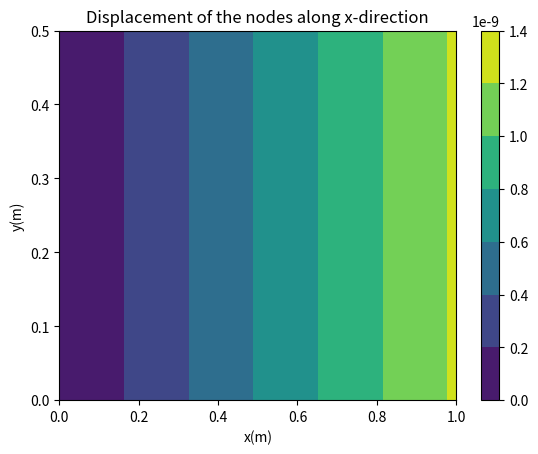
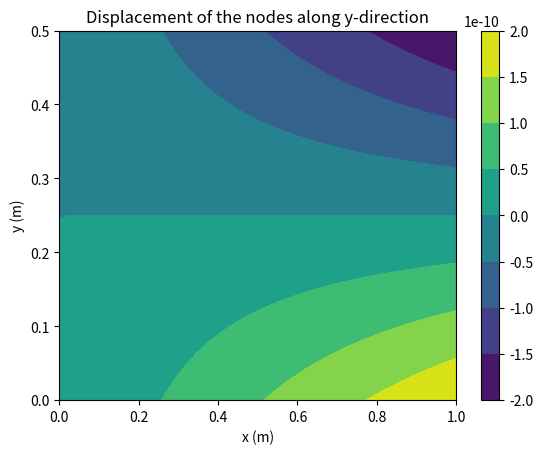
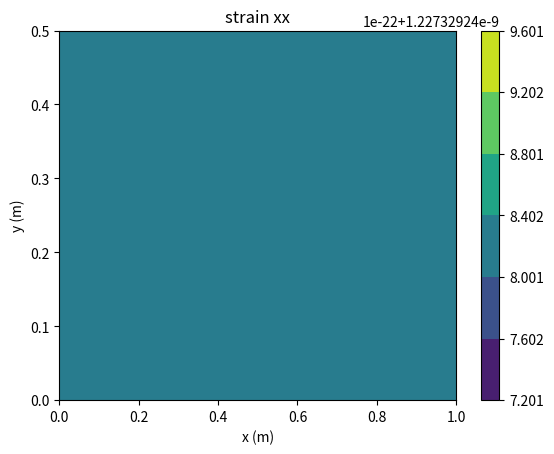
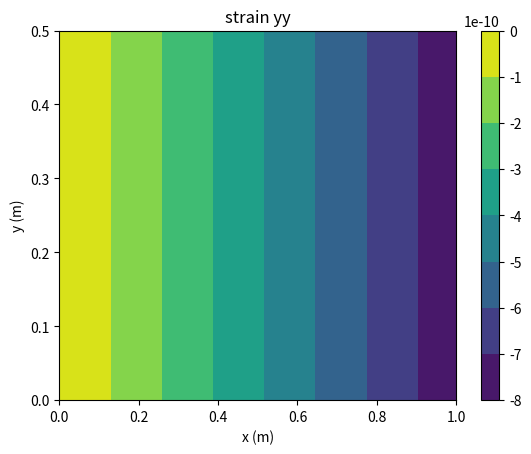
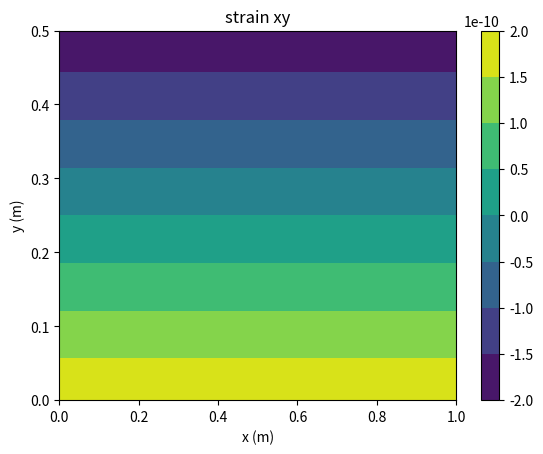
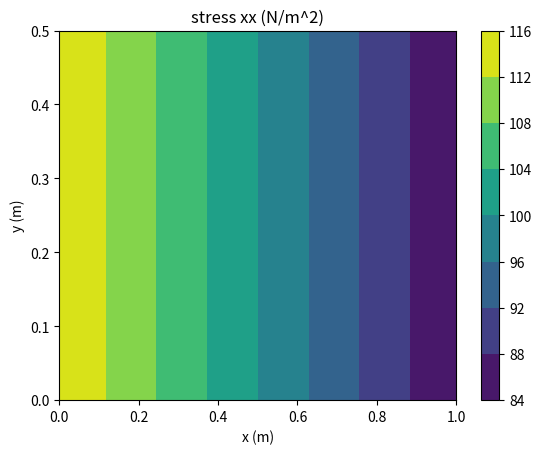
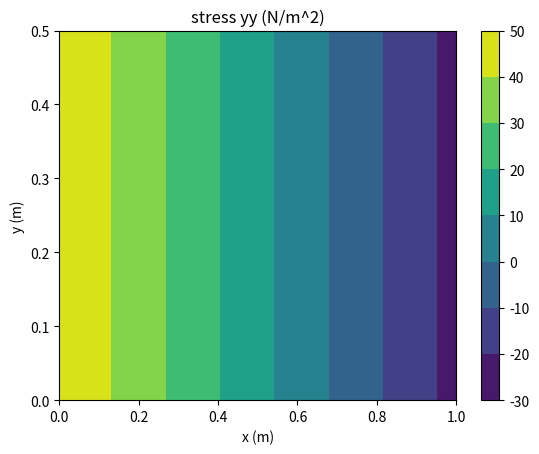
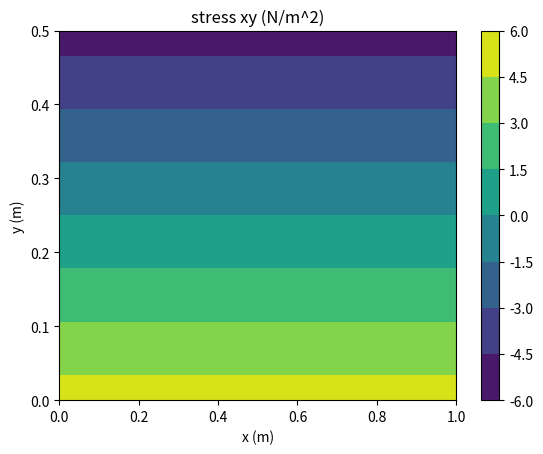

The matplotlib source for these figures, in order:
import numpy as np 
import itertools as it
import matplotlib.pyplot as plt
from  matplotlib import cm
def u_arrangement(data,Global_displacement,s,u_element,t): # The function for arranging  the displacement element accessed
    for n, a in data.items():    # for printing the value's key
        if a == s:
            i=n
            u_element[t][0]=Global_displacement[i][0]
            u_element[t+1][0]=Global_displacement[i+1][0]
    return u_element

def assemble_function(data,Assignment_matrixs,s,j): # The function to assemble the assignment matrixs
    for n, a in data.items():    # for printing the value's key
        if a == s:
            i=n
            Assignment_matrixs[j][i]=1
            Assignment_matrixs[j+1][i+1]=1
    return(Assignment_matrixs)

def Material_routine(MU,lamda,u_element,B,h,B_ps,C_al,P,j,yield_stress,stress_33): # Material routine 
    #material routine will return the C_t matrixs,stress at gauss points and the internal state variables
    Norm_vector=np.zeros((6,1))
    P_sym=np.array([[(2/3),(-1/3),(-1/3),0,0,0],[(-1/3),(2/3),(-1/3),0,0,0],[(-1/3),(-1/3),(2/3),0,0,0],[0,0,0,1,0,0],[0,0,0,0,1,0],[0,0,0,0,0,1]])
    Strain_element=np.zeros((3,1))
    Strain_element= B @ u_element
    for i in range(2,5,1):
        Strain_element= np.insert(Strain_element,i,0,axis=0)
    for i in range(3,6,1):
       Strain_element[i][0]=(Strain_element[i][0])/2
    print("Strain_element:\n",Strain_element)
    trace_strain= Strain_element[0][0]+Strain_element[1][0]+Strain_element[2][0]
    Identity_matrixs=np.array([[1],[1],[1],[0],[0],[0]])
    deviatoric_strain= Strain_element - (trace_strain*Identity_matrixs)/3
    plastic_strain=(B_ps[j].reshape(1,6))
    #print(plastic_strain)
    alpha=C_al[j][0]
    deviatoric_stress = 2*MU*(deviatoric_strain-np.transpose(plastic_strain))
    #deviatoric_stress[2][0]=-2*MU*plastic_strain[0][2] ### replacing the strain 33 component
    deviatoric_stress_trial=deviatoric_stress
    s=0
    s1=1
    for i in range(0,6,1):
        if(i>2):
            s1=2
        s=s+(deviatoric_stress_trial[i][0]*deviatoric_stress_trial[i][0])*s1
    mag_deviatoric=(s)**(1/2)
    print("Von Mises:",mag_deviatoric)
    if(mag_deviatoric > 0):
        Norm_vector=deviatoric_stress/mag_deviatoric
    drag_stress=h*alpha

    plastic_fn=mag_deviatoric-(2/3)**(1/2)*(yield_stress + drag_stress)
    if(plastic_fn<10**-6):
        print("Elastic calculation")
        deviatoric_stress=deviatoric_stress_trial
        deviatoric_tangent_stiffness= 2*MU*P_sym
        plastic_strain=np.transpose(plastic_strain)
        alpha=np.transpose(alpha)
    else:
        print("Plastic calculation")
        plastic_corrector= ((plastic_fn)/(2*MU + (2*h)/3))
        deviatoric_stress = deviatoric_stress_trial - 2*MU*Norm_vector*plastic_corrector
        s=0
        s1=1
        for i in range(0,6,1):
            if(i>2):
                s1=2
            s=s+(deviatoric_stress[i][0]*deviatoric_stress[i][0])*s1
        mag_deviatoric_1=(s)**(1/2)
        plastic_strain= np.transpose(plastic_strain) + plastic_corrector*Norm_vector
        #plastic_strain[2][0]=-(plastic_strain[0][0]+plastic_strain[1][0])
        alpha = np.transpose(alpha) + (2/3)**(1/2)*(plastic_corrector)
        S2 = (plastic_fn/mag_deviatoric)
        S3 = (3*MU/(3*MU + h))
        beta_1= 1-(S2*S3)
        beta_2= (1-S2)*S3
        n=Norm_vector
        term_1=np.array([[n[0][0]*n[0][0],n[0][0]*n[1][0],n[0][0]*n[2][0],0,0,0],[n[1][0]*n[0][0],n[1][0]*n[1][0],n[1][0]*n[2][0],0,0,0],[n[2][0]*n[0][0],n[2][0]*n[1][0],n[2][0]*n[2][0],0,0,0],[0,0,0,n[3][0]*n[3][0],0,0],[0,0,0,0,n[4][0]*n[4][0],0],[0,0,0,0,0,n[5][0]*n[5][0]]]) #Norm_vector @ np.transpose(Norm_vector)
        deviatoric_tangent_stiffness= (2*MU*beta_1*P_sym) - (2*MU*beta_2*term_1)
    k= lamda + (2/3)*MU 
    stress_element=deviatoric_stress + k*trace_strain*Identity_matrixs
    term = k * (Identity_matrixs @ np.transpose(Identity_matrixs))
    C_tangential=deviatoric_tangent_stiffness + term
    A=np.array([2,3,4])
    stress_33[j][0]= stress_element[2][0] #lamda*(Strain_element[0][0]+Strain_element[1][0]) - 2*MU*plastic_strain[2][0]
    stress_element=np.delete(stress_element,A,axis=0)
    #print("Stress_element",stress_element)
    C_tangential=np.delete(C_tangential,A,axis=0)
    C_tangential=np.delete(C_tangential,A,axis=1)
    C_tangential[0][2]=0
    C_tangential[1][2]=0
    C_tangential[2][0]=0
    C_tangential[2][1]=0
    C_tangential[2][2]= (C_tangential[2][2]/2)
    for i in range(3,5,1):
        plastic_strain[i][0]=0 # plain strain 
    B_ps[j]=np.transpose(plastic_strain)
    C_al[j][0]=np.transpose(alpha)
    return [C_tangential,stress_element,B_ps,C_al,stress_33]

def Element_routine(Xe,Element_stiffness_matrixs,MU,lamda,u_element,F_int_Element,Le,thickness_plate,h,B_ps,C_al,P,yield_stress,stress_33): # Element routine
    #element routien will return the elements stiffness matrixs
    j=0
    x_values=np.array([-0.57735,-0.57735,0.57735,-0.57735,-0.57735,0.57735,0.57735,0.57735])
    Element_stiffness_matrixs=np.zeros((8,8))
    F_int_Element=np.zeros((8,1))
    stress_step=0
    strain_step=0
    #F_int_Element_1=np.zeros((8,1))
    for i in range(0,8,2):
        x1=x_values[i]
        x2=x_values[i+1]
        derivative_x= np.array([[-(1-x2),(1-x2),-(1+x2),(1+x2)],[-(1-x1),-(1+x1),(1-x1),(1+x1)]]) * (1/4)
        Jacobin_matrixs = derivative_x @ Xe
        B_vector= np.linalg.inv(Jacobin_matrixs) @ derivative_x
        B=np.array([[B_vector[0][0],0,B_vector[0][1],0,B_vector[0][2],0,B_vector[0][3],0],[0,B_vector[1][0],0,B_vector[1][1],0,B_vector[1][2],0,B_vector[1][3]],[B_vector[1][0],B_vector[0][0],B_vector[1][1],B_vector[0][1],B_vector[1][2],B_vector[0][2],B_vector[1][3],B_vector[0][3]]])
        [C_tangential,stress_element,B_ps,C_al,stress_33]=Material_routine(MU,lamda,u_element,B,h,B_ps,C_al,P,j,yield_stress,stress_33)
        j=j+1 
        Element_stiffness_matrixs= Element_stiffness_matrixs + (np.transpose(B) @ C_tangential @ B)* np.linalg.det(Jacobin_matrixs)*thickness_plate
        F_int_Element= F_int_Element + (np.transpose(B) @ stress_element ) * np.linalg.det(Jacobin_matrixs)*thickness_plate
    #F_int_Element= Element_stiffness_matrixs @ u_element
    #if(np.linalg.norm(F_int_Element)==np.linalg.norm(F_int_Element_1)):
        #print("yes")
    return [Element_stiffness_matrixs,F_int_Element,B_ps,C_al,stress_33]

#Elastic program for 2D Bilinear Element- as the homogenisation technique is applied
#Here, we are considering a point load as for building the basic strucutre for the required element
############################ Input parameter #################################
### units as of now in Meters ###
### The variables that can me changed for analysis ###
### Geomentrical variables
macro_length=100 * 10**-2 #(100cm)
macro_height=50 * 10**-2  #(50cm)
thickness_plate=500*10**-2  #(500cm)
### Material property variables
Youngs_modulus= 70E9 #N/meters
Poissons_ratio=0.30
yield_stress=95E6
h=200e6 #Hardening parameter
force_mag = 100 # N/m^2 # forces distributions magnitude
N=1 #eval(input('number of elements in the x-direction\n')) # No of columns
M=1 #eval(input('number of elements in the y-direction\n')) # No of rows
###############################################################################
MU=(Youngs_modulus/(2*(1+Poissons_ratio)))
lamda=((Poissons_ratio*Youngs_modulus)/((1-2*Poissons_ratio)*(1+Poissons_ratio)))
### Local  variables for the incoming element for analysis
u_element=np.zeros((8,1))
stress_33=np.zeros((4,1))
plastic_strain=np.zeros((6,1))
F_internal_Element=np.zeros((8,1)) #### Force _element_internal
##### Pre-processing #####
### The pre-processing the stage where, the constructed model is divided into a N number of discrete subregions or element. The elements are connected at the
### intersection points called as nodes. The subregions in our analysis represents a geomentry of quadrilateral in shape, these subregions are also called as 
### meshes. Now, this developed system's data are used for the  FEM analysis, as an input parameter.
L= macro_length #eval(input('Enter the length of the plat in meters\n'))
height_plate = macro_height #eval(input('Enter the height of the plat in meters\n'))
thickness_plate = thickness_plate #eval(input("Enter the thickness of the plate meters\n"))
### Elements and node variables
Le=L/N #element length
He=height_plate/M #element height
total_nodes= (N+1)*(M+1) # the total number of nodes in the system
Number_of_elements=N*M
#print(total_nodes)
### Global variables
delta_u=np.zeros((2*total_nodes,1))
Element_stiffness_matrixs=np.zeros((8,8))
Global_F_external=np.zeros((2*total_nodes,1))
Global_F_external_reduced= np.zeros((2*total_nodes,1))
Global_displacement=np.zeros((2*total_nodes,1))
Gauss_point_plastic_strain=np.zeros((Number_of_elements,4,6))
Gauss_point_alpha=np.zeros((Number_of_elements,4,1))
Gauss_point_stress_33=np.zeros((Number_of_elements,4,1)) 
stress_33=np.zeros((4,1))
plastic_strain=np.zeros((6,1))
u_element=np.zeros((8,1))
F_int_Element=np.zeros((8,1))
#### Meshing variables ####
Xe=np.array([[0,0],[Le,0],[0,He],[Le,He]])
x_disp=np.array([[Le,0],[Le,0],[Le,0],[Le,0]])
y_disp=np.array([[0,He],[0,He],[0,He],[0,He]])
############################
######## Testing Parameters ######
#For verifying the test cases, follow the instructions in the manual section (to run the program for the test cases)
#tension_disp=np.array([[4.909*10^-9,0],[4.909*10^-9,0],[4.909*10^-9,0],[4.909*10^-9,0]])
#Xe=np.array([[0,0],[Le,0],[0,He],[Le,He]]) #+ tension_disp
#Global_displacement[2][0]= 4.909*10**-7 
#Global_displacement[3][0]= 7.748*10**-8
#Global_displacement[4][0]= -4.909*10**-7
#Global_displacement[5][0]= -7.748*10**-8
#### Boundary condition ####
#A=np.array([[2],[3],[4],[5]]) The variable A array should be uncommented in the line 293 of the program line below, where the array A holds the boundary condiitons
#############################
Node_Numbering= np.zeros(((M+1),(N+1)))
#temporary variables for calculations
s=0
s1=0
s2=0
s3=0
s4=0
k=1
k1=0
data={}
for i in range(0,2*total_nodes,2): # The variable data consists of the global node positions, the even series of the numbers are arranged here.
    k1=k1+1
    data.update({i:k1})
for i in range(0,M+1): # for segregating the element nodes as a group using a square pattern 
    for j in range(0,N+1):
        Node_Numbering[i][j]=k 
        k=k+1
print(Node_Numbering)
## The forces initialization ## ### For running the program for test cases the below 2 lines should be commented 
#Global_F_external[2][0]= force_mag
#Global_F_external[6][0]= force_mag
for j in range(0,M+1,1):    
    for n, a in data.items():    # for printing the value's key
        if a == Node_Numbering[j][N]:
            i=n
            Global_F_external[i][0]= force_mag
                    
######## Analysis ########
### The data-set obtained from the part of pre-processing is used as the input for our FEM analysis. The code below will solve the system of equation to find the 
### unknowns,that is the external parameters. The system has 3 main variables the Total stiffness matrixs, total displacement matrix(the unknowns) and the known 
### forces values of each node(external parameter).
######### Fucntion description ##########
###The functions used are:
### 1. displacement_arrangement_fn: This function is used for assembling the displacement from global to local variables and vice versa.The dictionary mapping technique
### is used here for doing the above function.
### 2. assignment_matrix_fn : This function is used for the assembling  the assignment matrixs for the element coming in as the local element.The assigment matrixs
### is used for the mapping the element stiffness matrix and global stiffness matrix.
### 3. Material_routine : This function is used to calculate the solution-dependent state variables of the constitutive mechanical models used for the analysis.
### The stress, strains and internal state variables of the model assumed are computed here. The materials current state is kept as the key idea for computing the
### the models parameters. Here we use a predictor-corrector analysis for predicting the state of the material, that is weather it is in the elstic state or plastic
### state. The von-mises yield criteria is used for the plasticity model.
### 4.Element_routine : This function is used to compute the stiffness matrixs and the internal forces acting on the element. This function is called for each element
### which is coming in for the analysis. The material routine is called in this function for the calculation purpose, for obtaining the material tangent stiffness 
### matrixs and elements stress update(for the calculation of the F_e_interanl).
x=[]
y=[]
for time_step in range(5,105,5): # time step-5% increment
    R_delta_u=np.ones((2*total_nodes,1))
    Global_displacement=np.zeros((2*total_nodes,1)) ## comment this line for making it displacement driven
    Global_F_external_reduced=(0.5 * macro_height*thickness_plate*Global_F_external*time_step)/100
    print("The load percentage:",time_step)
    count=0
    while(np.linalg.norm(R_delta_u,np.inf) > (0.005*np.linalg.norm(Global_displacement,np.inf))):
        count=count+1
        Global_stiffness_matrixs=np.zeros((2*total_nodes,2*total_nodes))
        Global_F_internal=np.zeros((2*total_nodes,1))
        P=0
        for i in range(0,M):
            for j in range(0,N):
                Assignment_matrixs=np.zeros((8,2*total_nodes))
                s=i
                s1=Node_Numbering[s][j] #s1-first node of the local element
                s2=Node_Numbering[s][j+1] #s2-second node of the local element
                s3=Node_Numbering[s+1][j] #s3-third node of the local element
                s4=Node_Numbering[s+1][j+1] #s4-fourth node of the local element
                print('Element node:',s1,s2,s3,s4)
                Assignment_matrixs=assemble_function(data,Assignment_matrixs,s1,0)
                Assignment_matrixs=assemble_function(data,Assignment_matrixs,s2,2)
                Assignment_matrixs=assemble_function(data,Assignment_matrixs,s3,4)
                Assignment_matrixs=assemble_function(data,Assignment_matrixs,s4,6)
                u_element=u_arrangement(data,Global_displacement,s1,u_element,0)
                u_element=u_arrangement(data,Global_displacement,s2,u_element,2)
                u_element=u_arrangement(data,Global_displacement,s3,u_element,4)
                u_element=u_arrangement(data,Global_displacement,s4,u_element,6)
                if (j>0):
                    Xe = Xe + x_disp
                    P=P+1
                B=Gauss_point_plastic_strain[P]
                B=B.reshape((4,6))
                C=Gauss_point_alpha[P]
                C=C.reshape((4,1))
                D=(Gauss_point_stress_33[P])
                stress_33=D.reshape((4,1))
                [Element_stiffness_matrixs,F_int_Element,B,C,stress_33] = Element_routine(Xe,Element_stiffness_matrixs,MU,lamda,u_element,F_int_Element,Le,thickness_plate,h,B,C,P,yield_stress,stress_33)
                Global_stiffness_matrixs=Global_stiffness_matrixs + (np.transpose(Assignment_matrixs) @ Element_stiffness_matrixs @ Assignment_matrixs)
                F=(np.transpose(Assignment_matrixs) @ F_int_Element)
                Global_F_internal=Global_F_internal + F
                Gauss_point_plastic_strain[P]=B
                Gauss_point_alpha[P]=C
                Gauss_point_stress_33[P]=stress_33
            Xe=np.array([[0,0],[Le,0],[0,He],[Le,He]])
            if((M*N)>1):
                Xe=Xe + y_disp       
        #print('The obtained stiffness matrixa is:\n')
        #print(Global_stiffness_matrixs)
        print("Internal_force:\n")
        print(Global_F_internal)
        G=Global_F_internal-Global_F_external_reduced
        #print("G:",G)
        Reduced_Global_stiffness_matrix=Global_stiffness_matrixs
        X=Global_stiffness_matrixs -np.transpose(Global_stiffness_matrixs)
        #print(X)
        Reduced_displacement=Global_displacement
        Reduced_G=G
        A=[] #### Boundary condition ####
        #Reduction of matirxs sizes
        for j in range(0,M+1,1):    
            for n, a in data.items():    # for printing the value's key
                if a == Node_Numbering[j][0]:
                    i=n
                    A.append(i)
                    A.append(i+1)
        A=np.asarray(A) #### Boundary condition ####
        #print(A)
        #### The below A array values should be used for the test cases
        #A=np.array([[2],[3],[4],[5]])
        if(count==1):
            R_delta_u=np.delete(delta_u,A,axis=0)
        Reduced_Global_stiffness_matrix= np.delete(Reduced_Global_stiffness_matrix,A,axis=0)
        Reduced_Global_stiffness_matrix= np.delete(Reduced_Global_stiffness_matrix,A,axis=1)
        Reduced_G=np.delete(Reduced_G,A,axis=0)
        Reduced_displacement=np.delete(Reduced_displacement,A,axis=0)
    #Reduced_F_ext=np.delete(Global_F_external,A,axis=0)
    #calculation part
        #print("reduced k matrixs",Reduced_Global_stiffness_matrix)
        #K_inv=np.linalg.inv(Reduced_Global_stiffness_matrix)
    #R_delta_u= K_inv @ Reduced_F_ext
    #print(R_delta_u)
        #print("Reduced G",Reduced_G)
        R_delta_u=(np.linalg.inv(Reduced_Global_stiffness_matrix)) @ Reduced_G
        #print("r_DELTA_U",R_delta_u)
        Reduced_displacement=Reduced_displacement - R_delta_u
        for i in range(0,len(A),1):
            Reduced_displacement=np.insert(Reduced_displacement,A[i],Global_displacement[A[i]])
        #R_delta_u=np.insert(R_delta_u,A[i],delta_u[i])
        Global_displacement=(Reduced_displacement.reshape(2*total_nodes,1))
    print("displacement:\n",Global_displacement)
    print("Iteration number:",count)
x=[]
y=[]
for i in range(0,len(Global_displacement),1):
    if(i%2==0):
        x.append(Global_displacement[i][0])
    else:
        y.append(Global_displacement[i][0])
print(x,y)
x=np.asarray(x)
y=np.asarray(y)
x=x.reshape((M+1,N+1))
y=y.reshape((M+1,N+1))
#print("The virtual work of the system with irregular meshing is:\n")
#print( (Global_stiffness_matrixs@ Global_displacement) - Global_F_external_reduced)
#### Post-processing ####
Element_x=np.linspace(0,macro_length,50)
Element_y=np.linspace(0,macro_height,50)
U_x=np.zeros((len(Element_x),len(Element_y)))
U_y=np.zeros((len(Element_x),len(Element_y)))
Aera= macro_length * macro_height
xx , yy = np.meshgrid(Element_x,Element_y)
# interpolation of the displacements using the obtained final displacement from the analysis
for i in range(0,len(xx),1):
    for j in range(0,len(yy),1):
        N_1=  ((xx[i][j]-macro_length)*(yy[i][j]-macro_height))*(1/Aera)
        N_2=  - ((xx[i][j])*(yy[i][j]-macro_height))*(1/Aera)
        N_3=  - ((xx[i][j]-macro_length)*(yy[i][j]))*(1/Aera)
        N_4=  ((xx[i][j])*(yy[i][j]))*(1/Aera)
        U_x[i][j]= N_1*x[0][0] + N_2 * x[0][N] + N_3 * x[M][0] + N_4 * x[M][N]
        U_y[i][j]= N_1 * y[0][0] + N_2 * y[0][N] + N_3 * y[M][0] + N_4 * y[M][N]
print(U_x)
print(U_y)
# The displacement plots along x and y direction
fig, ax = plt.subplots()
cmap = plt.contourf(xx, yy, U_x)
lx = plt.xlabel("x(m)")
ly = plt.ylabel("y(m)")
plt.title("Displacement of the nodes along x-direction")
fig.colorbar(cmap)
plt.show(fig)
fig, ax = plt.subplots()
cmap = plt.contourf(xx, yy, U_y)
lx = plt.xlabel("x (m)")
ly = plt.ylabel("y (m)")
plt.title("Displacement of the nodes along y-direction")
fig.colorbar(cmap)
plt.show(fig)
# The stress interpolations
strain_x=np.zeros((len(Element_x),len(Element_y)))
strain_y=np.zeros((len(Element_x),len(Element_y)))
strain_xy=np.zeros((len(Element_x),len(Element_y)))
stress_x=np.zeros((len(Element_x),len(Element_y)))
stress_y=np.zeros((len(Element_x),len(Element_y)))
stress_xy=np.zeros((len(Element_x),len(Element_y)))
stress_vector=np.zeros((3,1))
C_tangential=np.array([[2*MU+lamda,lamda,0],[lamda,2*MU+lamda,0],[0,0,MU]])
for i in range(0,len(xx),1):
    for j in range(0,len(yy),1):
        # Partial derivative w.r.t x
        N_1_x=  ((yy[i][j]-macro_height))*(1/Aera)
        N_2_x=  - ((yy[i][j]-macro_height))*(1/Aera)
        N_3_x=  - ((yy[i][j]))*(1/Aera)
        N_4_x=  ((yy[i][j]))*(1/Aera)
        # Partial derivative w.r.t y
        N_1_y=  ((xx[i][j]-macro_length))*(1/Aera)
        N_2_y=  - ((xx[i][j]))*(1/Aera)
        N_3_y=  - ((xx[i][j]-macro_length))*(1/Aera)
        N_4_y=  ((xx[i][j]))*(1/Aera)
        strain_x[i][j]= N_1_x*x[0][0] + N_2_x * x[0][N] + N_3_x * x[M][0] + N_4_x * x[M][N]
        strain_y[i][j]= N_1_y * y[0][0] + N_2_y * y[0][N] + N_3_y * y[M][0] + N_4_y * y[M][N]
        strain_xy[i][j]= N_1_x*y[0][0] + N_2_x * y[0][N] + N_3_x * y[M][0] + N_4_x * y[M][N] + N_1_y * x[0][0] + N_2_y * x[0][N] + N_3_y * x[M][0] + N_4_y * x[M][N]
        strain=np.array([[strain_x[i][j]],[strain_y[i][j]],[strain_xy[i][j]]])
        stress_vector = C_tangential @ strain
        stress_x[i][j]= stress_vector[0][0]
        stress_y[i][j]= stress_vector[1][0]
        stress_xy[i][j]= stress_vector[2][0]

print(strain_x)
fig, ax = plt.subplots()
cmap = ax.contourf(xx, yy, strain_x)
lx = plt.xlabel("x (m)")
ly = plt.ylabel("y (m)")
plt.title("strain xx")
plt.colorbar(cmap)
plt.show(fig)

fig, ax = plt.subplots()
cmap = plt.contourf(xx, yy, strain_y)
lx = plt.xlabel("x (m)")
ly = plt.ylabel("y (m)")
plt.title("strain yy")
fig.colorbar(cmap)
plt.show(fig)

fig, ax = plt.subplots()
cmap = plt.contourf(xx, yy, strain_xy)
lx = plt.xlabel("x (m)")
ly = plt.ylabel("y (m)")
plt.title("strain xy")
fig.colorbar(cmap)
plt.show(fig)

## stress
fig, ax = plt.subplots()
cmap = plt.contourf(xx, yy, stress_x)
lx = plt.xlabel("x (m)")
ly = plt.ylabel("y (m)")
plt.title("stress xx (N/m^2)")
fig.colorbar(cmap)
plt.show(fig)

fig, ax = plt.subplots()
cmap = plt.contourf(xx, yy, stress_y)
lx = plt.xlabel("x (m)")
ly = plt.ylabel("y (m)")
plt.title("stress yy (N/m^2)")
fig.colorbar(cmap)
plt.show(fig)

fig, ax = plt.subplots()
cmap = plt.contourf(xx, yy, stress_xy)
lx = plt.xlabel("x (m)")
ly = plt.ylabel("y (m)")
plt.title("stress xy (N/m^2)")
fig.colorbar(cmap)
plt.show(fig)